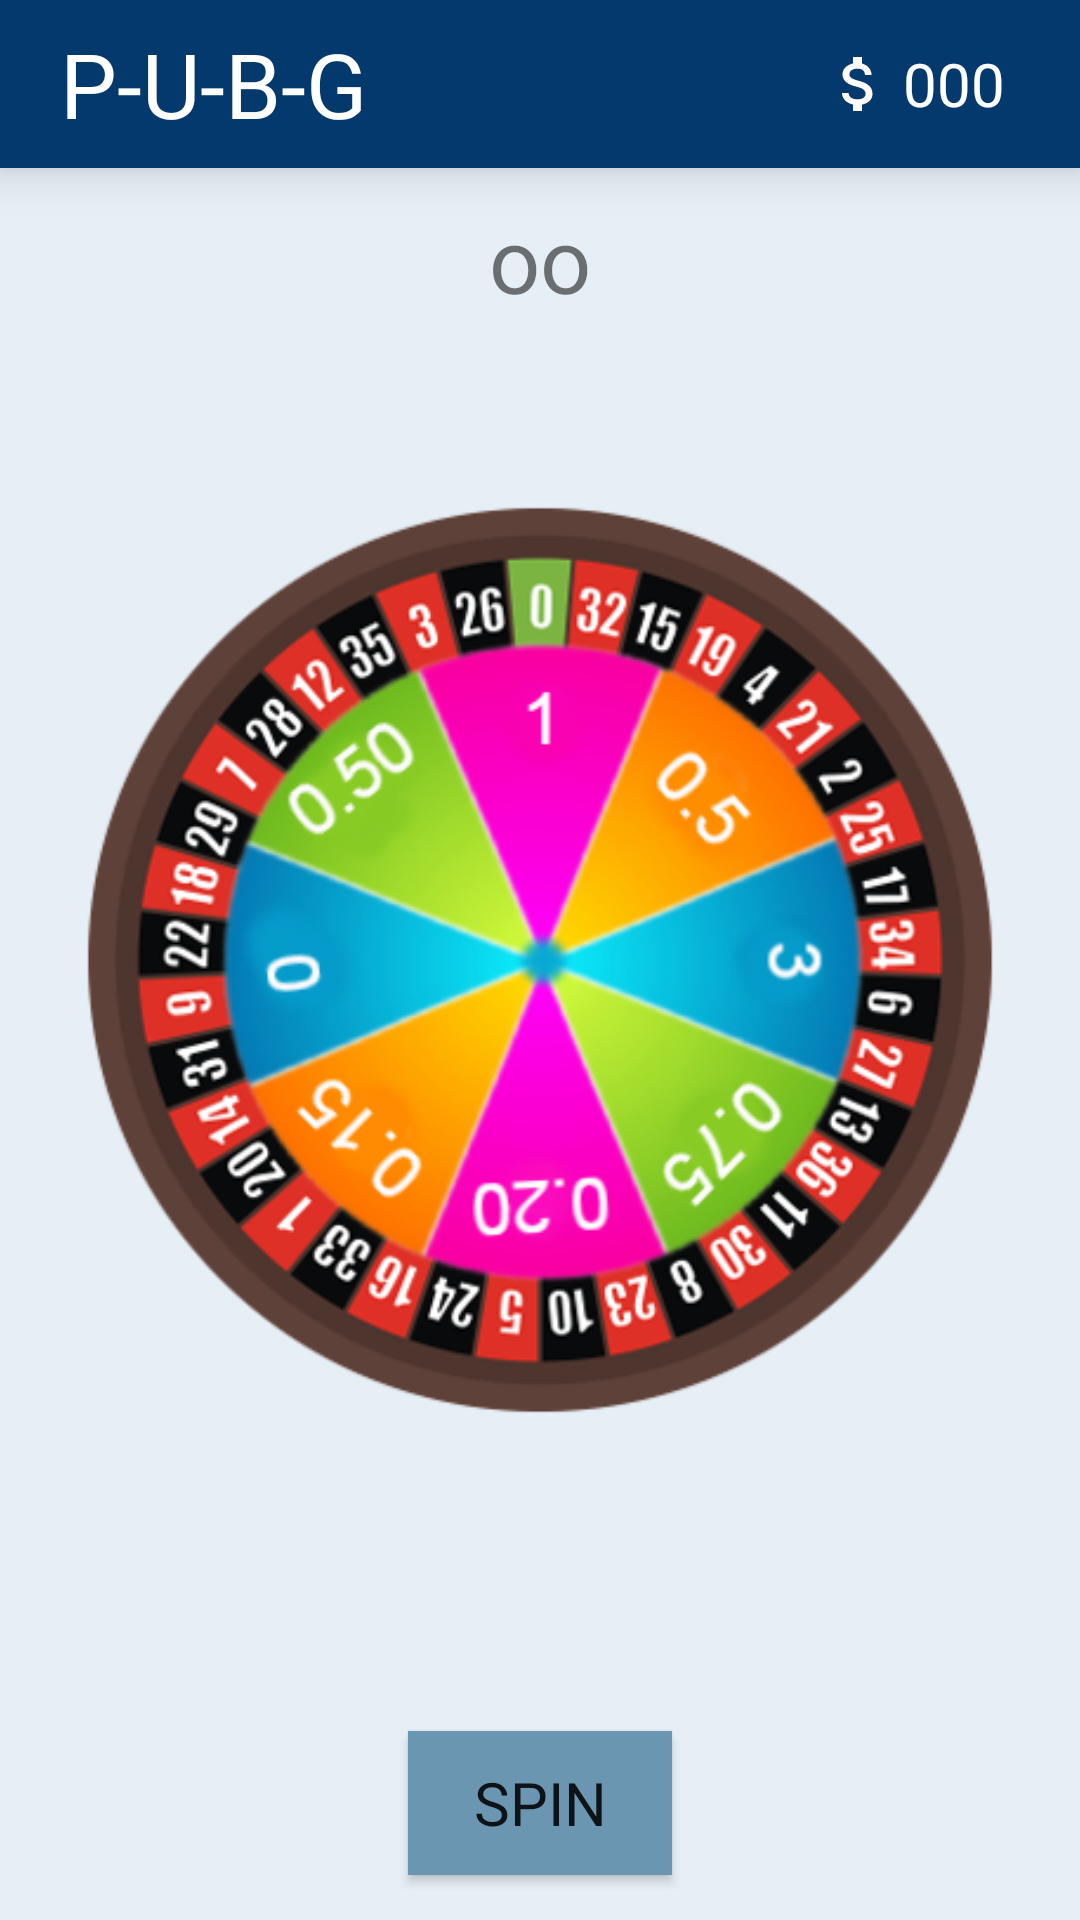

Write the Android layout XML for this screen, with the resource values it uses.
<!-- AndroidManifest.xml: application theme AppTheme -->
<!-- res/layout/activity_wheel.xml -->
<?xml version="1.0" encoding="utf-8"?>
<RelativeLayout xmlns:android="http://schemas.android.com/apk/res/android"
    xmlns:app="http://schemas.android.com/apk/res-auto"
    xmlns:tools="http://schemas.android.com/tools"
    android:layout_width="match_parent"
    android:layout_height="match_parent"
    tools:context=".WheelActivity"
    android:background="@color/BgColor"
    >




    <androidx.appcompat.widget.Toolbar
        android:id="@+id/toolbar_support"
        android:layout_width="match_parent"
        android:gravity="right"
        app:titleTextColor="#ffff"
        android:layout_height="?attr/actionBarSize"
        android:background="@color/colorPrimary"
        android:elevation="10dp"
        >

        <TextView
            android:text="P-U-B-G"
            android:fontFamily="@font/metal_mania"
            android:textSize="30dp"
            android:layout_marginLeft="20dp"
            android:textColor="#FFFF"
            android:layout_width="wrap_content"
            android:layout_height="wrap_content"/>






        <LinearLayout
            android:gravity="right"
            android:weightSum="5"
            android:layout_marginLeft="90dp"
            android:layout_width="match_parent"
            android:layout_height="match_parent"
            android:orientation="horizontal">

            <LinearLayout
                android:layout_gravity="center"
                android:gravity="center"
                android:layout_width="0dp"
                android:layout_height="wrap_content"
                android:layout_weight="1">

                <ImageView
                    android:src="@drawable/ic_attach_money"
                    android:layout_width="wrap_content"
                    android:layout_height="wrap_content"/>



            </LinearLayout>
            <LinearLayout
                android:layout_gravity="center"
                android:gravity="fill_vertical"
                android:layout_width="0dp"
                android:layout_height="wrap_content"
                android:layout_weight="2">

                <TextView
                    android:id="@+id/ucTolal"

                    android:text="000"
                    android:textSize="20dp"
                    android:maxLines="1"
                    android:fontFamily="@font/metal_mania"
                    android:textColor="#FFF"
                    android:layout_width="match_parent"
                    android:layout_height="match_parent"/>



            </LinearLayout>
        </LinearLayout>


    </androidx.appcompat.widget.Toolbar>




    <Button
        android:textSize="20dp"
        android:fontFamily="@font/metal_mania"
        android:background="@color/cardColor"
        android:id="@+id/spinBtn"
        android:layout_width="wrap_content"
        android:layout_height="wrap_content"
        android:layout_alignParentBottom="true"
        android:layout_centerHorizontal="true"
        android:text="SPIN"
        android:layout_marginBottom="15dp"
        />

    <TextView
        android:text="oo"
        android:textSize="30dp"
        android:layout_margin="10dp"
        android:layout_centerHorizontal="true"
        android:layout_below="@id/toolbar_support"
        android:gravity="center"
        android:id="@+id/resultTv"
        android:layout_width="wrap_content"
        android:layout_height="wrap_content"/>

    <ImageView
        android:id="@+id/wheel"
        android:layout_width="match_parent"
        android:layout_height="wrap_content"
        android:layout_centerInParent="true"
        android:layout_marginLeft="20dp"
        android:layout_marginRight="20dp"
        android:scaleType="centerInside"
        app:srcCompat="@drawable/spin_new"
        android:adjustViewBounds="true" />

    <ImageView
        android:id="@+id/triangle"
        android:layout_width="40dp"
        android:layout_height="40dp"
        android:layout_centerHorizontal="true"
        android:layout_above="@id/wheel"
        android:layout_marginBottom="-10dp"
        app:srcCompat="@drawable/arow"
        />




</RelativeLayout>
<!-- resources referenced by this layout -->
<resources>
  <color name="BgColor">#e7eff6 </color>
  <color name="cardColor">#6B96B1</color>
  <color name="colorPrimary">#03396c</color>
  <!-- drawable ic_attach_money (drawable) -->
  <vector android:height="24dp" android:tint="#FFFBFB"
      android:viewportHeight="24.0" android:viewportWidth="24.0"
      android:width="24dp" xmlns:android="http://schemas.android.com/apk/res/android">
      <path android:fillColor="#FF000000" android:pathData="M11.8,10.9c-2.27,-0.59 -3,-1.2 -3,-2.15 0,-1.09 1.01,-1.85 2.7,-1.85 1.78,0 2.44,0.85 2.5,2.1h2.21c-0.07,-1.72 -1.12,-3.3 -3.21,-3.81V3h-3v2.16c-1.94,0.42 -3.5,1.68 -3.5,3.61 0,2.31 1.91,3.46 4.7,4.13 2.5,0.6 3,1.48 3,2.41 0,0.69 -0.49,1.79 -2.7,1.79 -2.06,0 -2.87,-0.92 -2.98,-2.1h-2.2c0.12,2.19 1.76,3.42 3.68,3.83V21h3v-2.15c1.95,-0.37 3.5,-1.5 3.5,-3.55 0,-2.84 -2.43,-3.81 -4.7,-4.4z"/>
  </vector>
  <!-- drawable spin_new: png bitmap (drawable, 178218 bytes) -->
  <style name="AppTheme" parent="Theme.AppCompat.Light.NoActionBar">
          
          <item name="colorPrimary">@color/colorPrimary</item>
          <item name="colorPrimaryDark">@color/colorPrimaryDark</item>
          <item name="colorAccent">@color/colorAccent</item>
      </style>
  <color name="colorPrimaryDark">#011f4b </color>
  <color name="colorAccent">#03396c</color>
</resources>
